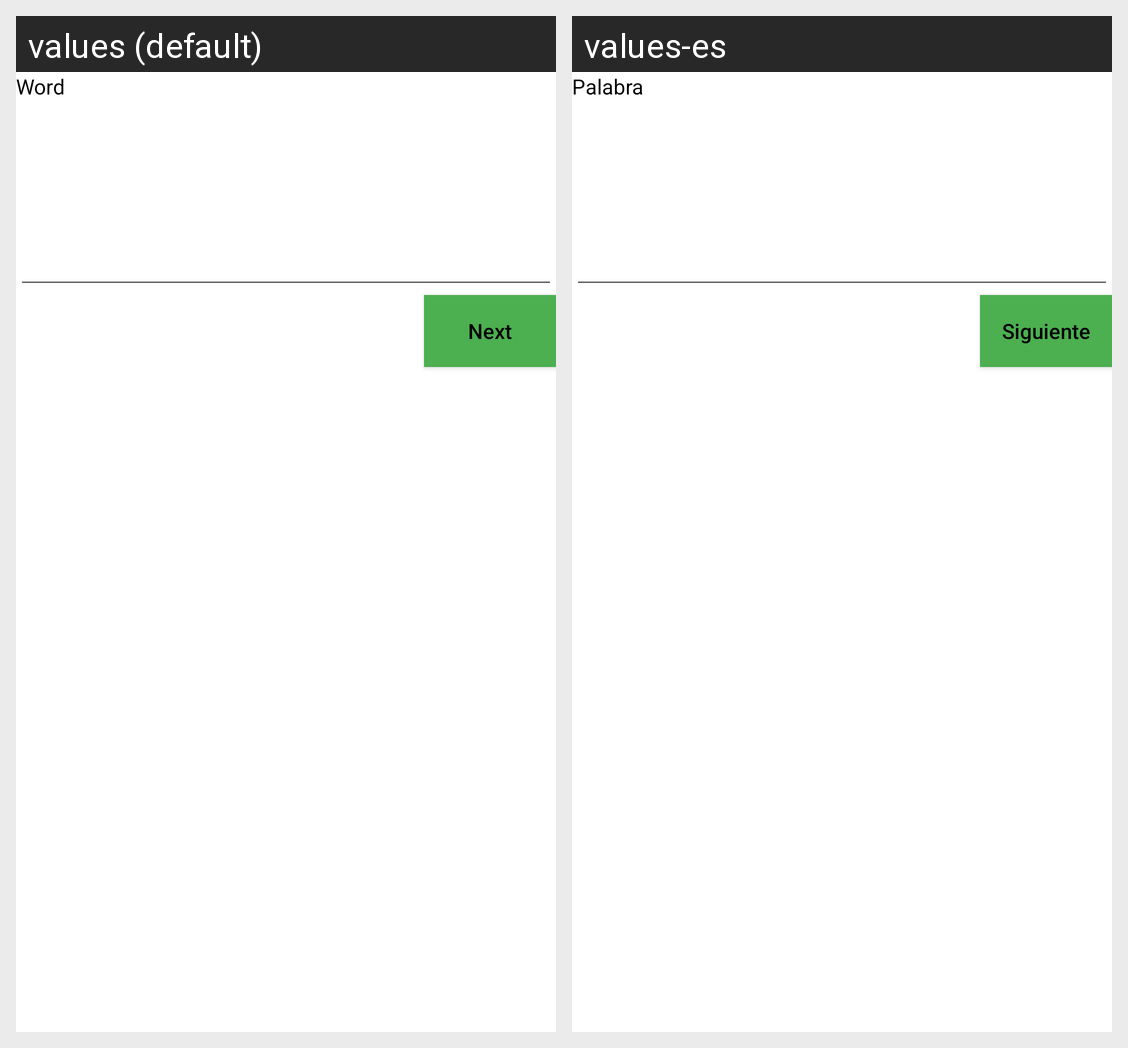

The Android screen above is rendered under two locales of the same app. Produce the string resources it draws, with the default and per-locale values.
Android screen res/layout/activity_word_exercises.xml rendered under 2 locales, left to right: values (default), values-es. Device: Nexus 5 (rendered at 1080×1920; each locale shown at half size, 540×960, under a caption strip naming it); theme Theme.AprendeBraille.
Strings drawn on this screen, with the default value and each locale's value (text and hints the layout hard-codes, and strings that could not be matched under every locale, appear in the picture but are not listed):

word_label
  values: Word
  values-es: Palabra

next
  values: Next
  values-es: Siguiente
